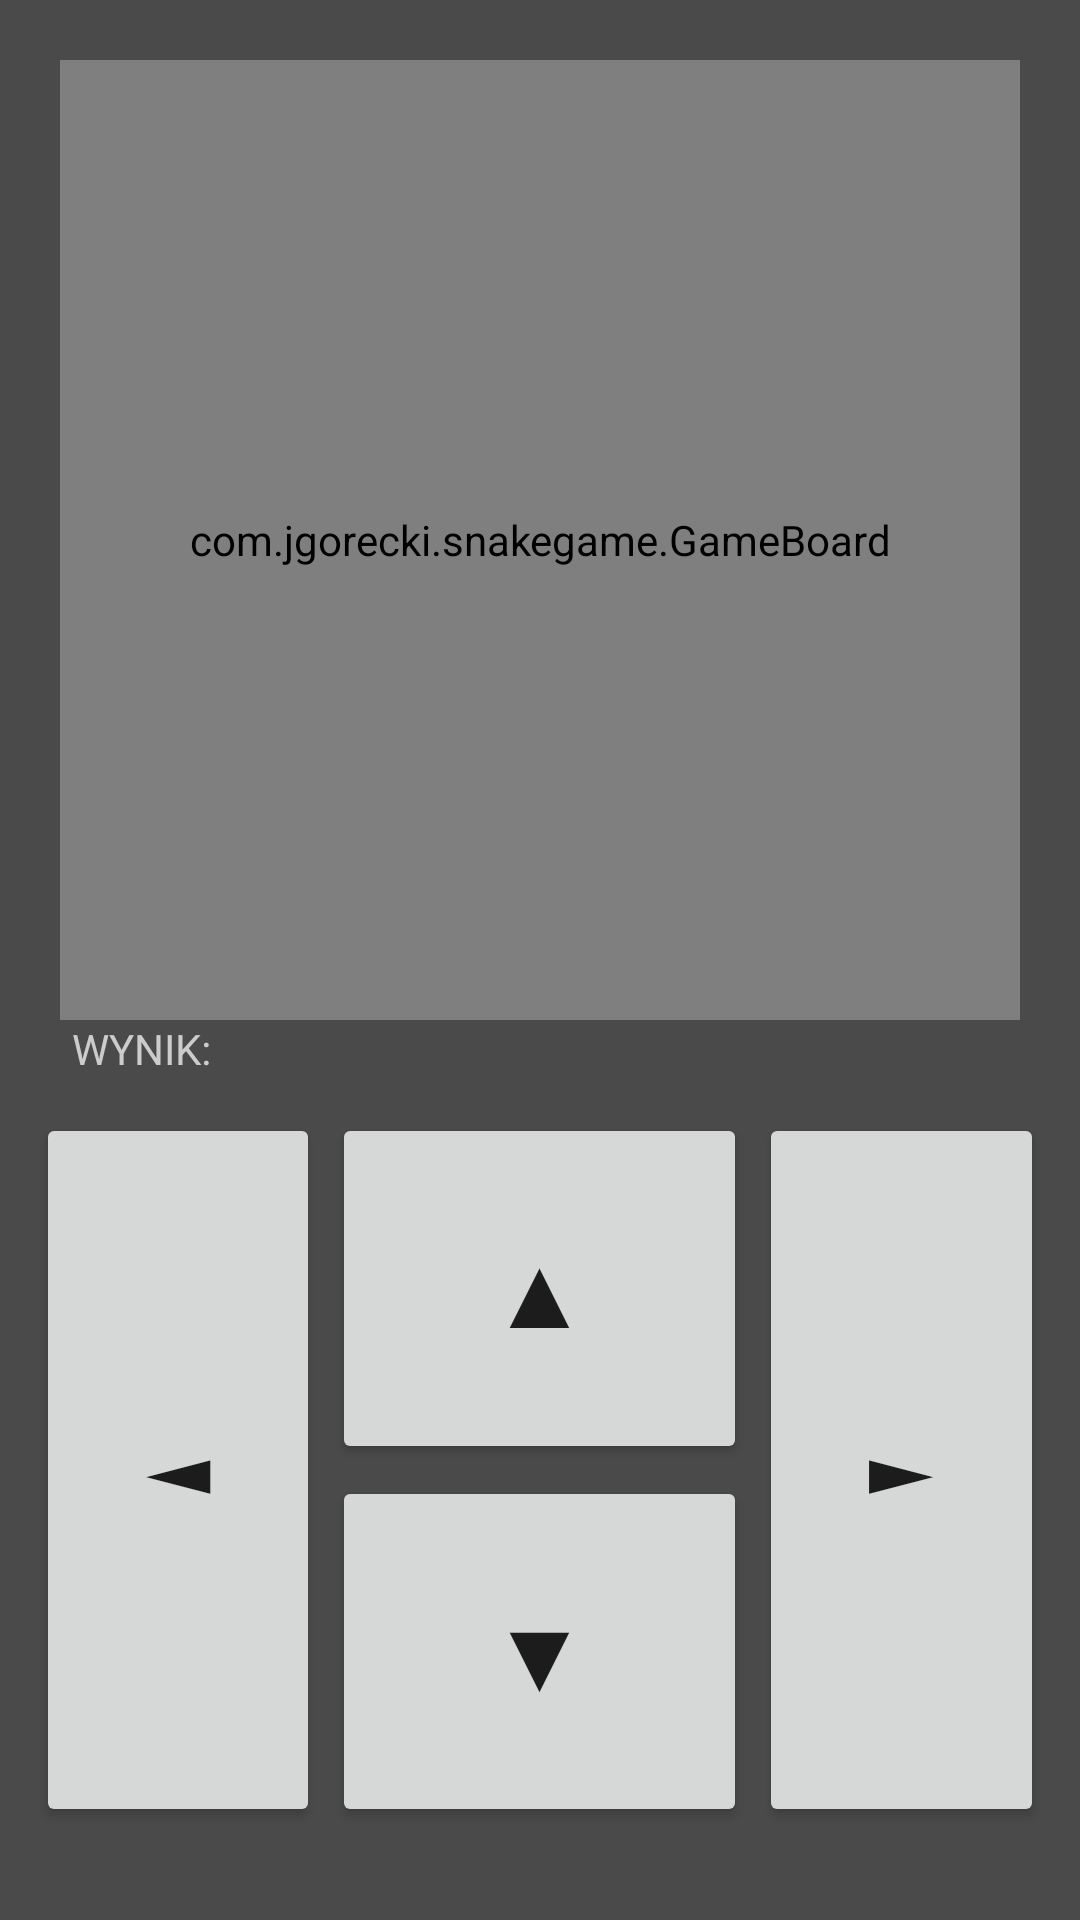

Layout XML and referenced resources for this Android screen:
<!-- AndroidManifest.xml: application theme Theme.SnakeGame -->
<!-- res/layout/activity_gameplay.xml -->
<?xml version="1.0" encoding="utf-8"?>
<androidx.constraintlayout.widget.ConstraintLayout xmlns:android="http://schemas.android.com/apk/res/android"
    xmlns:app="http://schemas.android.com/apk/res-auto"
    xmlns:tools="http://schemas.android.com/tools"
    android:layout_width="match_parent"
    android:layout_height="match_parent"
    android:background="@color/background_grey"
    tools:context=".GameplayActivity">

    <androidx.constraintlayout.widget.ConstraintLayout
        android:id="@+id/constraintLayout"
        android:layout_width="0dp"
        android:layout_height="0dp"
        app:layout_constraintBottom_toBottomOf="parent"
        app:layout_constraintEnd_toEndOf="parent"
        app:layout_constraintHorizontal_bias="0.0"
        app:layout_constraintStart_toStartOf="parent"
        app:layout_constraintTop_toBottomOf="@+id/gameBoard"
        app:layout_constraintVertical_bias="0.0">

        <LinearLayout
            android:id="@+id/linearLayout"
            android:layout_width="340dp"
            android:layout_height="242dp"
            android:layout_marginStart="32dp"
            android:layout_marginTop="32dp"
            android:layout_marginEnd="32dp"
            android:layout_marginBottom="32dp"
            android:orientation="horizontal"
            app:layout_constraintBottom_toBottomOf="parent"
            app:layout_constraintDimensionRatio="3:2"
            app:layout_constraintEnd_toEndOf="parent"
            app:layout_constraintStart_toStartOf="parent"
            app:layout_constraintTop_toTopOf="parent">

            <Button
                android:id="@+id/buttonLeft"
                android:layout_width="0dp"
                android:layout_height="match_parent"
                android:layout_margin="2dp"
                android:layout_weight="1"
                android:text="◄"
                android:textSize="34dp" />

            <LinearLayout
                android:layout_width="0dp"
                android:layout_height="match_parent"
                android:layout_weight="1.5"
                android:orientation="vertical">

                <Button
                    android:id="@+id/buttonUp"
                    android:layout_width="match_parent"
                    android:layout_height="0dp"
                    android:layout_margin="2dp"
                    android:layout_weight="1"
                    android:text="▲"
                    android:textSize="34dp" />

                <Button
                    android:id="@+id/buttonDown"
                    android:layout_width="match_parent"
                    android:layout_height="0dp"
                    android:layout_margin="2dp"
                    android:layout_weight="1"
                    android:text="▼"
                    android:textSize="34dp" />
            </LinearLayout>

            <Button
                android:id="@+id/buttonRight"
                android:layout_width="0dp"
                android:layout_height="match_parent"
                android:layout_margin="2dp"
                android:layout_weight="1"
                android:text="►"
                android:textSize="34dp" />
        </LinearLayout>

        <LinearLayout
            android:layout_width="wrap_content"
            android:layout_height="wrap_content"
            android:layout_marginStart="24dp"
            android:orientation="horizontal"
            app:layout_constraintStart_toStartOf="parent"
            app:layout_constraintTop_toTopOf="parent">

            <TextView
                android:id="@+id/scoreDescription"
                android:layout_width="wrap_content"
                android:layout_height="wrap_content"
                android:layout_weight="1"
                android:text="@string/score_gameboard"
                android:textColor="#CCCCCC" />

            <TextView
                android:id="@+id/score"
                android:layout_width="wrap_content"
                android:layout_height="wrap_content"
                android:layout_weight="1"
                android:paddingHorizontal="5dp"
                android:textColor="@color/orange_medium" />
        </LinearLayout>

    </androidx.constraintlayout.widget.ConstraintLayout>

    <com.jgorecki.snakegame.GameBoard
        android:id="@+id/gameBoard"
        android:layout_width="match_parent"
        android:layout_height="0dp"
        android:layout_margin="20dp"
        app:layout_constraintDimensionRatio="1:1"
        app:layout_constraintEnd_toEndOf="parent"
        app:layout_constraintStart_toStartOf="parent"
        app:layout_constraintTop_toTopOf="parent" />

    <TextView
        android:id="@+id/endGameTextView"
        android:layout_width="wrap_content"
        android:layout_height="wrap_content"
        android:text="@string/end_game_notification_textView"
        android:textAllCaps="true"
        android:textColor="@color/black"
        android:background="@android:color/holo_red_light"
        android:padding="10dp"
        android:textSize="30dp"
        android:textStyle="bold"
        android:visibility="invisible"
        app:layout_constraintBottom_toTopOf="@+id/constraintLayout"
        app:layout_constraintEnd_toEndOf="@+id/gameBoard"
        app:layout_constraintStart_toStartOf="@+id/gameBoard"
        app:layout_constraintTop_toTopOf="@+id/gameBoard" />

</androidx.constraintlayout.widget.ConstraintLayout>
<!-- resources referenced by this layout -->
<resources>
  <color name="background_grey">#4A4A4A</color>
  <color name="black">#FF000000</color>
  <color name="orange_medium">#FF9800</color>
  <string name="end_game_notification_textView">KONIEC GRY</string>
  <string name="score_gameboard">WYNIK:</string>
  <style name="Theme.SnakeGame" parent="Theme.MaterialComponents.DayNight.NoActionBar">
          
          <item name="colorPrimary">@color/orange_light</item>
          <item name="colorPrimaryVariant">@color/orange_medium</item>
          <item name="colorOnPrimary">@color/background_grey</item>
          
          <item name="colorSecondary">@color/orange_light</item>
          <item name="colorSecondaryVariant">@color/orange_medium</item>
          <item name="colorOnSecondary">@color/background_grey</item>
          
          <item name="android:statusBarColor" tools:targetApi="l">?attr/colorPrimaryVariant</item>
          
      </style>
  <color name="orange_light">#FFC107</color>
</resources>
